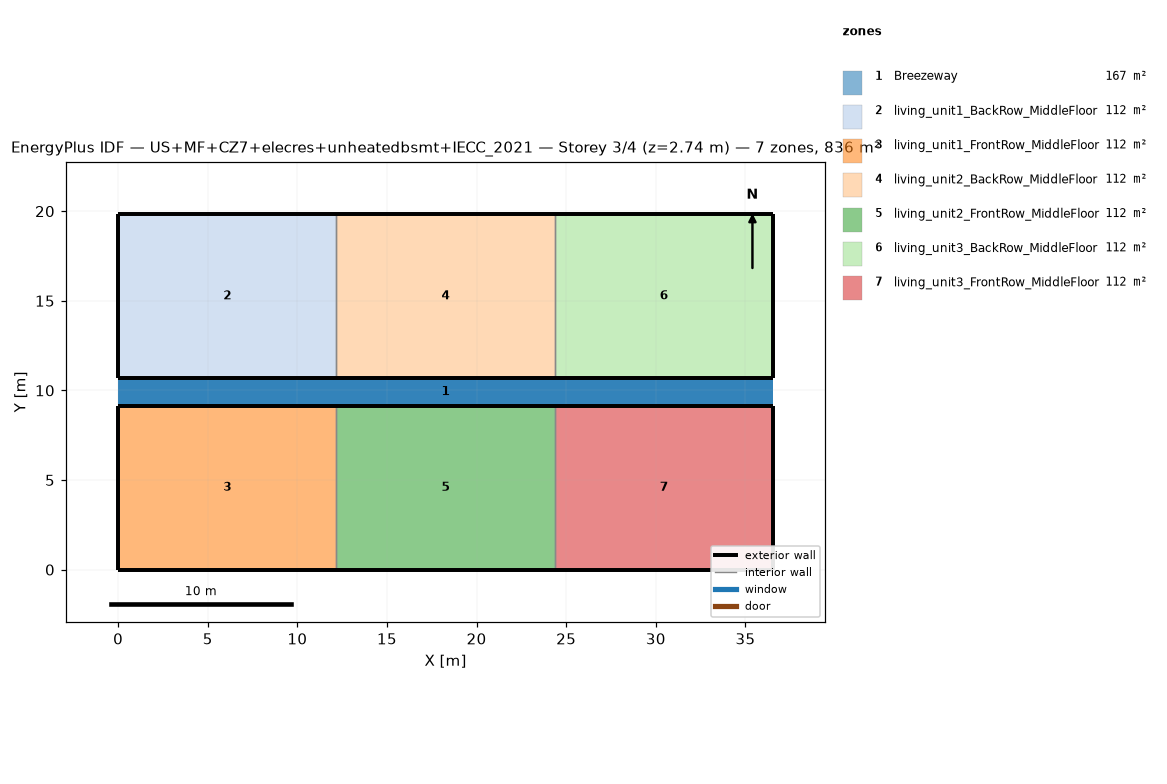
=== STOREY PLAN SPEC (per zone: floor XY polygon, exterior-wall plan segments, windows/doors) ===
zone 1: Breezeway  (167.0 m²)
  floor: (36.54, 9.16) (0.00, 9.16) (0.00, 10.68) (36.54, 10.68)
  floor: (36.54, 9.16) (0.00, 9.16) (0.00, 10.68) (36.54, 10.68)
  floor: (36.54, 9.16) (0.00, 9.16) (0.00, 10.68) (36.54, 10.68)
zone 2: living_unit1_BackRow_MiddleFloor  (111.5 m²)
  floor: (12.18, 10.68) (0.00, 10.68) (0.00, 19.84) (12.18, 19.84)
  exterior wall: (0.00, 10.68) – (12.18, 10.68)  [12.2 m]
  exterior wall: (12.18, 19.84) – (0.00, 19.84)  [12.2 m]
  exterior wall: (0.00, 19.84) – (0.00, 10.68)  [9.2 m]
  interior walls: 1
zone 3: living_unit1_FrontRow_MiddleFloor  (111.5 m²)
  floor: (12.18, 0.00) (0.00, 0.00) (0.00, 9.16) (12.18, 9.16)
  exterior wall: (0.00, 0.00) – (12.18, 0.00)  [12.2 m]
  exterior wall: (12.18, 9.16) – (0.00, 9.16)  [12.2 m]
  exterior wall: (0.00, 9.16) – (0.00, 0.00)  [9.2 m]
  interior walls: 1
zone 4: living_unit2_BackRow_MiddleFloor  (111.5 m²)
  floor: (24.36, 10.68) (12.18, 10.68) (12.18, 19.84) (24.36, 19.84)
  exterior wall: (12.18, 10.68) – (24.36, 10.68)  [12.2 m]
  exterior wall: (24.36, 19.84) – (12.18, 19.84)  [12.2 m]
  interior walls: 2
zone 5: living_unit2_FrontRow_MiddleFloor  (111.5 m²)
  floor: (24.36, 0.00) (12.18, 0.00) (12.18, 9.16) (24.36, 9.16)
  exterior wall: (12.18, 0.00) – (24.36, 0.00)  [12.2 m]
  exterior wall: (24.36, 9.16) – (12.18, 9.16)  [12.2 m]
  interior walls: 2
zone 6: living_unit3_BackRow_MiddleFloor  (111.5 m²)
  floor: (36.54, 10.68) (24.36, 10.68) (24.36, 19.84) (36.54, 19.84)
  exterior wall: (24.36, 10.68) – (36.54, 10.68)  [12.2 m]
  exterior wall: (36.54, 10.68) – (36.54, 19.84)  [9.2 m]
  exterior wall: (36.54, 19.84) – (24.36, 19.84)  [12.2 m]
  interior walls: 1
zone 7: living_unit3_FrontRow_MiddleFloor  (111.5 m²)
  floor: (36.54, 0.00) (24.36, 0.00) (24.36, 9.16) (36.54, 9.16)
  exterior wall: (24.36, 0.00) – (36.54, 0.00)  [12.2 m]
  exterior wall: (36.54, 0.00) – (36.54, 9.16)  [9.2 m]
  exterior wall: (36.54, 9.16) – (24.36, 9.16)  [12.2 m]
  interior walls: 1

=== DERIVED (storey summary) ===
Building: US+MF+CZ7+elecres+unheatedbsmt+IECC_2021
Storey: 3 of 4  (floor level z = 2.74 m)
Storey gross floor area: 836.2 m²
Zones on this storey: 7
  - Breezeway: floor 167.0 m²
  - living_unit1_BackRow_MiddleFloor: floor 111.5 m²; exterior wall 33.5 m (86.9 m²); WWR 0.0%
  - living_unit1_FrontRow_MiddleFloor: floor 111.5 m²; exterior wall 33.5 m (86.9 m²); WWR 0.0%
  - living_unit2_BackRow_MiddleFloor: floor 111.5 m²; exterior wall 24.4 m (63.1 m²); WWR 0.0%
  - living_unit2_FrontRow_MiddleFloor: floor 111.5 m²; exterior wall 24.4 m (63.1 m²); WWR 0.0%
  - living_unit3_BackRow_MiddleFloor: floor 111.5 m²; exterior wall 33.5 m (86.9 m²); WWR 0.0%
  - living_unit3_FrontRow_MiddleFloor: floor 111.5 m²; exterior wall 33.5 m (86.9 m²); WWR 0.0%
Zone adjacency (shared interzone walls):
  - living_unit1_BackRow_MiddleFloor ↔ living_unit2_BackRow_MiddleFloor
  - living_unit1_FrontRow_MiddleFloor ↔ living_unit2_FrontRow_MiddleFloor
  - living_unit2_BackRow_MiddleFloor ↔ living_unit3_BackRow_MiddleFloor
  - living_unit2_FrontRow_MiddleFloor ↔ living_unit3_FrontRow_MiddleFloor